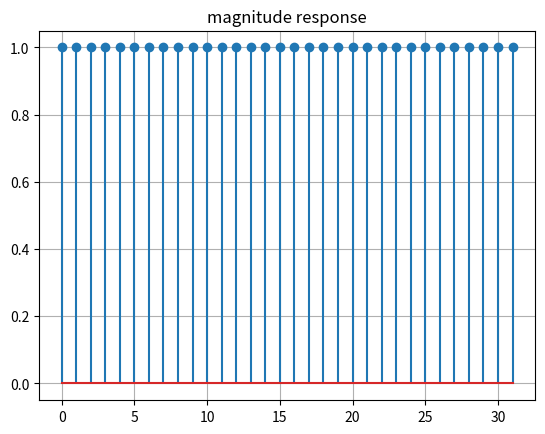

Write the Python code that produced this figure.
import numpy as np
import matplotlib.pyplot as plt

def system_response(x):
    L=len(x)
    y=np.zeros(L,dtype=complex)
    
    for n in range(L):
        y[n]=x[n]
        
        if n-3>=0:
            y[n]+=x[n]
    return y

N=32
x=np.zeros(N)
x[0]=1
h=system_response(x)
def dft(x):
     L=len(x)
     X=np.zeros(L)
     for k in range(L):
         for n in range(L):
             X[k]+=x[n]*np.exp(-2j*np.pi*n*k/L)
     return X
H=dft(h)
mag=np.abs(H)

half=mag[:N//2]
if np.all(np.diff(half)<=0):
    print("Low pass filter")
else:
    print("Not a low pass filter")
k=np.arange(N)
plt.figure()
plt.stem(k,mag)
plt.title("magnitude response")
plt.grid()
plt.show()
 


 
                
